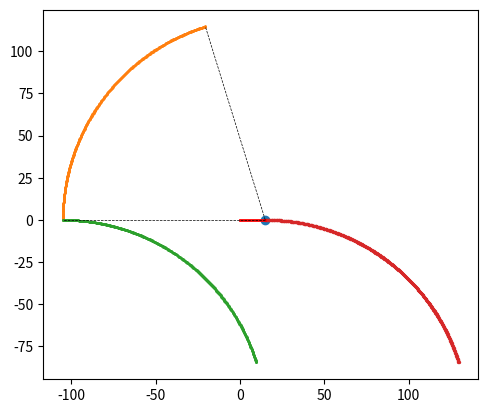

Recreate this plot in Python.
# -*- coding: utf-8 -*-
"""
Created on Wed Aug 17 16:25:30 2022

[redacted]
"""

import numpy as np
import matplotlib.pyplot as plt

""" NOT WORKING NOW """

def rotate_object(point, origin, angleDeg):
    """ 
    Rotate NCAP object around given point by given angle
    Rotation clockwise NORTH = 0°
    The angle should be given in radians.
    """
    import math
    
    ox, oy = origin
    px, py = point
    
    angle = math.radians(angleDeg)
    qx = ox + math.cos(angle) * (px - ox) - math.sin(angle) * (py - oy)
    qy = oy + math.sin(angle) * (px - ox) + math.cos(angle) * (py - oy)
    return qx, qy


def head2angle(h):
    return (((h)-90)*-1)%360


alpha = 72 #deg
r = 120 #m
_dir = 'R'

head = 90#deg


E = np.linspace(0,15,150)
N = [e*np.tan(np.deg2rad(head2angle(head))) for e in E]

x0 = E[-1]
y0 = N[-1]

X = []
Y = []


if _dir == "R":
    bulhar = -1
else:
    bulhar = 1
    
for i in range(0, (alpha+1)*5):
    dx = bulhar*r*np.cos(np.deg2rad(i/5)) + x0
    dy = r*np.sin(np.deg2rad(i/5)) + y0
    X.append(dx)
    Y.append(dy)


_X = []
_Y = []

for i in range(len(X)):
    x, y = rotate_object([X[i], Y[i]], [X[0], Y[0]], -head)
    _X.append(x)
    _Y.append(y)
    
shiftX = _X[0] - E[-1]
shiftY = _Y[0] - N[-1]

__X = [x-shiftX for x in _X]
__Y = [y-shiftY for y in _Y]


fig, axes = plt.subplots(1,1)
axes.plot(E, N, lw=2, color='r')

axes.scatter(x0, y0)
axes.plot([x0, X[-1]], [y0, Y[-1]], lw=0.5, ls='--', c='k')
axes.plot([x0, X[0]], [y0, Y[0]], lw=0.5, ls='--', c='k')
axes.scatter(X, Y, s=1)
axes.scatter(_X, _Y, s=1)

axes.scatter(__X, __Y, s=2)

axes.set_aspect('equal')
plt.show()